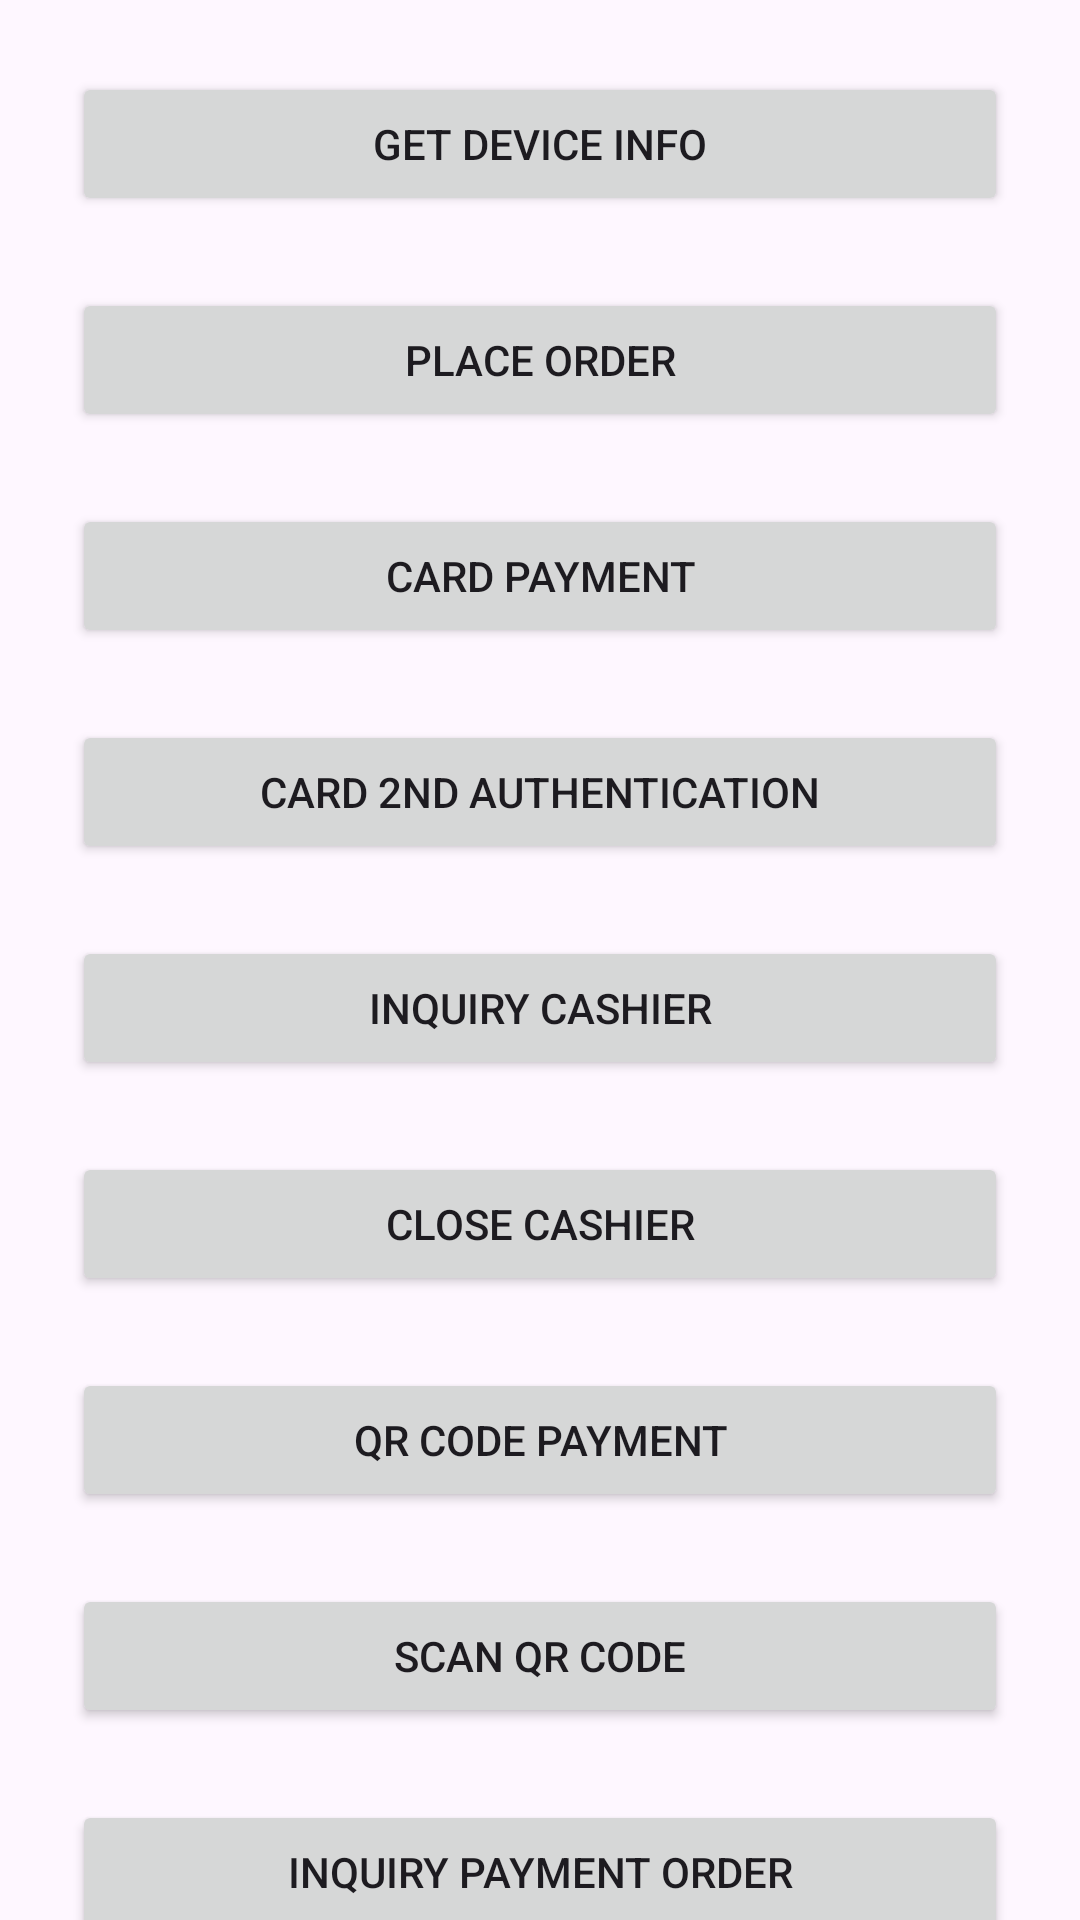

This screen was rendered from an Android layout file. Write that file and the resources it references.
<!-- AndroidManifest.xml: application theme Theme.Terminaltohost -->
<!-- res/layout/activity_home_page.xml -->
<?xml version="1.0" encoding="utf-8"?>
<LinearLayout xmlns:android="http://schemas.android.com/apk/res/android"
    android:orientation="vertical"
    android:layout_width="match_parent"
    android:layout_height="match_parent">
    <androidx.core.widget.NestedScrollView
        android:layout_width="match_parent"
        android:layout_height="wrap_content">
        <LinearLayout
            android:layout_width="match_parent"
            android:layout_height="match_parent"
            android:orientation="vertical">
            <Button
                android:id="@+id/widget_btn_get_device_info"
                android:layout_width="match_parent"
                android:layout_height="wrap_content"
                android:text="Get Device info"
                android:layout_marginTop="24dp"
                android:layout_marginStart="24dp"
                android:layout_marginEnd="24dp"/>
            <Button
                android:id="@+id/widget_btn_place_order"
                android:layout_width="match_parent"
                android:layout_height="wrap_content"
                android:text="Place Order"
                android:layout_marginTop="24dp"
                android:layout_marginStart="24dp"
                android:layout_marginEnd="24dp"/>

            <Button
                android:id="@+id/widget_btn_card_payment"
                android:layout_width="match_parent"
                android:layout_height="wrap_content"
                android:text="Card Payment"
                android:layout_marginTop="24dp"
                android:layout_marginStart="24dp"
                android:layout_marginEnd="24dp"/>
            <Button
                android:id="@+id/widget_btn_card_2nd_auth"
                android:layout_width="match_parent"
                android:layout_height="wrap_content"
                android:text="Card 2nd Authentication"
                android:layout_marginTop="24dp"
                android:layout_marginStart="24dp"
                android:layout_marginEnd="24dp"/>
            <Button
                android:id="@+id/widget_btn_inquiry_cashier"
                android:layout_width="match_parent"
                android:layout_height="wrap_content"
                android:text="Inquiry Cashier"
                android:layout_marginTop="24dp"
                android:layout_marginStart="24dp"
                android:layout_marginEnd="24dp"/>
            <Button
                android:id="@+id/widget_btn_close_cashier"
                android:layout_width="match_parent"
                android:layout_height="wrap_content"
                android:text="Close Cashier"
                android:layout_marginTop="24dp"
                android:layout_marginStart="24dp"
                android:layout_marginEnd="24dp"/>
            <Button
                android:id="@+id/widget_btn_qr_code_payment"
                android:layout_width="match_parent"
                android:layout_height="wrap_content"
                android:text="QR Code Payment"
                android:layout_marginTop="24dp"
                android:layout_marginStart="24dp"
                android:layout_marginEnd="24dp"/>
            <Button
                android:id="@+id/widget_btn_scan_qr_code_payment"
                android:layout_width="match_parent"
                android:layout_height="wrap_content"
                android:text="Scan QR Code"
                android:layout_marginTop="24dp"
                android:layout_marginStart="24dp"
                android:layout_marginEnd="24dp"/>
            <Button
                android:id="@+id/widget_btn_inquiry_order"
                android:layout_width="match_parent"
                android:layout_height="wrap_content"
                android:text="Inquiry Payment Order"
                android:layout_marginTop="24dp"
                android:layout_marginStart="24dp"
                android:layout_marginEnd="24dp"
                android:layout_marginBottom="24dp"/>
        </LinearLayout>

    </androidx.core.widget.NestedScrollView>

</LinearLayout>
<!-- resources referenced by this layout -->
<resources>
  <style name="Theme.Terminaltohost" parent="Theme.Material3.DayNight">
          
      </style>
</resources>
